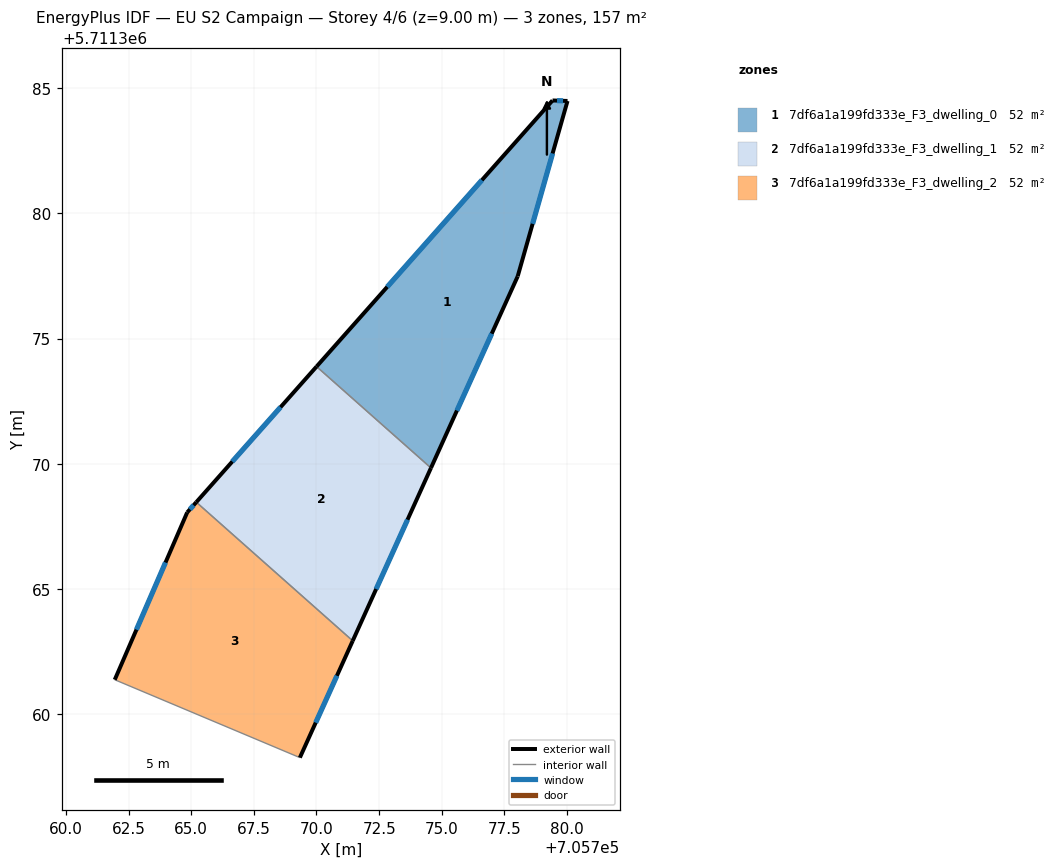
=== STOREY PLAN SPEC (per zone: floor XY polygon, exterior-wall plan segments, windows/doors) ===
zone 1: 7df6a1a199fd333e_F3_dwelling_0  (52.2 m²)
  floor: (705780.02, 5711384.48) (705778.03, 5711377.49) (705774.57, 5711369.84) (705770.00, 5711373.88) (705779.42, 5711384.50)
  exterior wall: (705780.02, 5711384.48) – (705779.42, 5711384.50)  [0.6 m]
    window: (705779.84, 5711384.49) – (705779.60, 5711384.50)  [0.3 m²]
  exterior wall: (705778.03, 5711377.49) – (705780.02, 5711384.48)  [7.3 m]
    window: (705778.62, 5711379.58) – (705779.42, 5711382.39)  [3.5 m²]
  exterior wall: (705774.57, 5711369.84) – (705778.03, 5711377.49)  [8.4 m]
    window: (705775.60, 5711372.13) – (705776.99, 5711375.20)  [4.1 m²]
  exterior wall: (705779.42, 5711384.50) – (705770.00, 5711373.88)  [14.2 m]
    window: (705776.60, 5711381.32) – (705772.82, 5711377.06)  [6.9 m²]
  interior walls: 1
zone 2: 7df6a1a199fd333e_F3_dwelling_1  (52.2 m²)
  floor: (705774.57, 5711369.84) (705771.45, 5711362.94) (705765.20, 5711368.47) (705770.00, 5711373.88)
  exterior wall: (705771.45, 5711362.94) – (705774.57, 5711369.84)  [7.6 m]
    window: (705772.38, 5711365.00) – (705773.63, 5711367.77)  [3.7 m²]
  exterior wall: (705770.00, 5711373.88) – (705765.20, 5711368.47)  [7.2 m]
    window: (705768.57, 5711372.26) – (705766.64, 5711370.09)  [3.5 m²]
  interior walls: 2
zone 3: 7df6a1a199fd333e_F3_dwelling_2  (52.2 m²)
  floor: (705771.45, 5711362.94) (705769.34, 5711358.28) (705761.95, 5711361.39) (705764.84, 5711368.06) (705765.20, 5711368.47)
  exterior wall: (705769.34, 5711358.28) – (705771.45, 5711362.94)  [5.1 m]
    window: (705769.97, 5711359.67) – (705770.81, 5711361.54)  [2.5 m²]
  exterior wall: (705764.84, 5711368.06) – (705761.95, 5711361.39)  [7.3 m]
    window: (705763.98, 5711366.07) – (705762.82, 5711363.39)  [3.5 m²]
  exterior wall: (705765.20, 5711368.47) – (705764.84, 5711368.06)  [0.5 m]
    window: (705765.10, 5711368.35) – (705764.95, 5711368.19)  [0.3 m²]
  interior walls: 2

=== DERIVED (storey summary) ===
Building: EU S2 Campaign
Storey: 4 of 6  (floor level z = 9.00 m)
Storey gross floor area: 156.7 m²
Zones on this storey: 3
  - 7df6a1a199fd333e_F3_dwelling_0: floor 52.2 m²; exterior wall 30.5 m (91.4 m²); 4 window(s) 14.7 m²; WWR 16.1%
  - 7df6a1a199fd333e_F3_dwelling_1: floor 52.2 m²; exterior wall 14.8 m (44.4 m²); 2 window(s) 7.2 m²; WWR 16.1%
  - 7df6a1a199fd333e_F3_dwelling_2: floor 52.2 m²; exterior wall 12.9 m (38.8 m²); 3 window(s) 6.3 m²; WWR 16.1%
Zone adjacency (shared interzone walls):
  - 7df6a1a199fd333e_F3_dwelling_0 ↔ 7df6a1a199fd333e_F3_dwelling_1
  - 7df6a1a199fd333e_F3_dwelling_1 ↔ 7df6a1a199fd333e_F3_dwelling_2